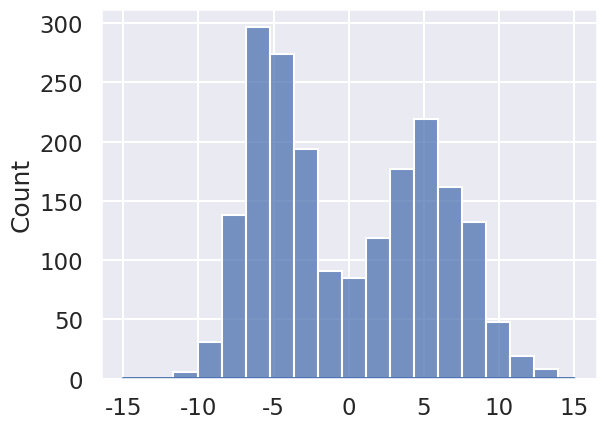

Generate this figure with matplotlib: (Note: this script raises an exception after producing the figure.)
import numpy as np
import pandas as pd
import matplotlib.pyplot as plt
import seaborn as sns
sns.set(style="darkgrid")
sns.set_context("talk")
x = np.linspace(-15,15,1000) # 1000 linearly spaced numbers

def normal_pdf(x, mu, sigma):
    """PDF for normal distribution"""
    return 1/np.sqrt(2 * np.pi * sigma**2) * np.exp(- (x - mu)**2 / (2 * sigma**2) )

# Let's plot a normal distribution
sns.lineplot(x=x, y=normal_pdf(x, 0.0, 5.0))
plt.savefig("normal_distribution_mu0_sd5.png", dpi=150, bbox_inches='tight')

# Let's try modelling two different distributions
s1 = np.random.normal(-5, 2.0, 1000)
s2 = np.random.normal(5, 3.0, 1000)
all_s = np.concatenate([s1, s2])

sns.histplot(all_s, kde=False)
plt.savefig("complex_distribution_hist.png", dpi=150, bbox_inches='tight')

s_mean = np.mean(all_s) # calculate mean of the whole sample
s_sd = np.std(all_s) # calculate standard deviation of the whole sample.

print("Plotting with normal distribution with mu=", s_mean, "and sd=", s_sd)
sns.distplot(all_s, hist=True, kde=False, norm_hist=True)
sns.lineplot(x, normal_pdf(x, s_mean, s_sd), linewidth=2, color='r')
plt.savefig("complex_distribution_hist_and_normal.png", dpi=150, bbox_inches='tight')

def mixture_of_normals_pdf(x, K, pis, mus, sigmas):
    """PDF for a mixture model of K normal distributions"""
    output = 0
    for i in range(K):
        output += pis[i] * normal_pdf(x, mus[i], sigmas[i])
    return output

sns.distplot(all_s, hist=True, kde=False, norm_hist=True)
sns.lineplot(x, mixture_of_normals_pdf(x, 2, [0.5,0.5], [-5,5], [2,3]), linewidth=2, color='r')
plt.savefig("complex_distribution_hist_and_mixture.png", dpi=150, bbox_inches='tight')
## Much better!

K = 3
pis = [0.25, 0.3, 0.45]
mus = [-9, -0.5, 8]
sds = [2, 3, 2.5]

sns.lineplot(x=x, y=pis[0]*normal_pdf(x, mus[0], sds[0]), linewidth=2, color='b')
sns.lineplot(x=x, y=pis[1]*normal_pdf(x, mus[1], sds[1]), linewidth=2, color='b')
sns.lineplot(x=x, y=pis[2]*normal_pdf(x, mus[2], sds[2]), linewidth=2, color='b')
sns.lineplot(x=x, y=mixture_of_normals_pdf(x, K, pis, mus, sds), linewidth=2, color='r')
plt.savefig("complex_mixture.png", dpi=150, bbox_inches='tight')

sns.lineplot(x=x, y=mixture_of_normals_pdf(x, K, pis, mus, sds), linewidth=2, color='r')
plt.savefig("mixture_plot.png", dpi=150, bbox_inches='tight')

data = ['A','A','A','A','A','B','B','B','C','C','C','C','C','C','C']
L = pd.Series(data).value_counts(normalize=True, sort=False)
sns.barplot(x=L.index, y=L)
plt.savefig("categorical_plot.png", dpi=150, bbox_inches='tight')
#sns.barplot(x=data) #,  estimator='percentage')
